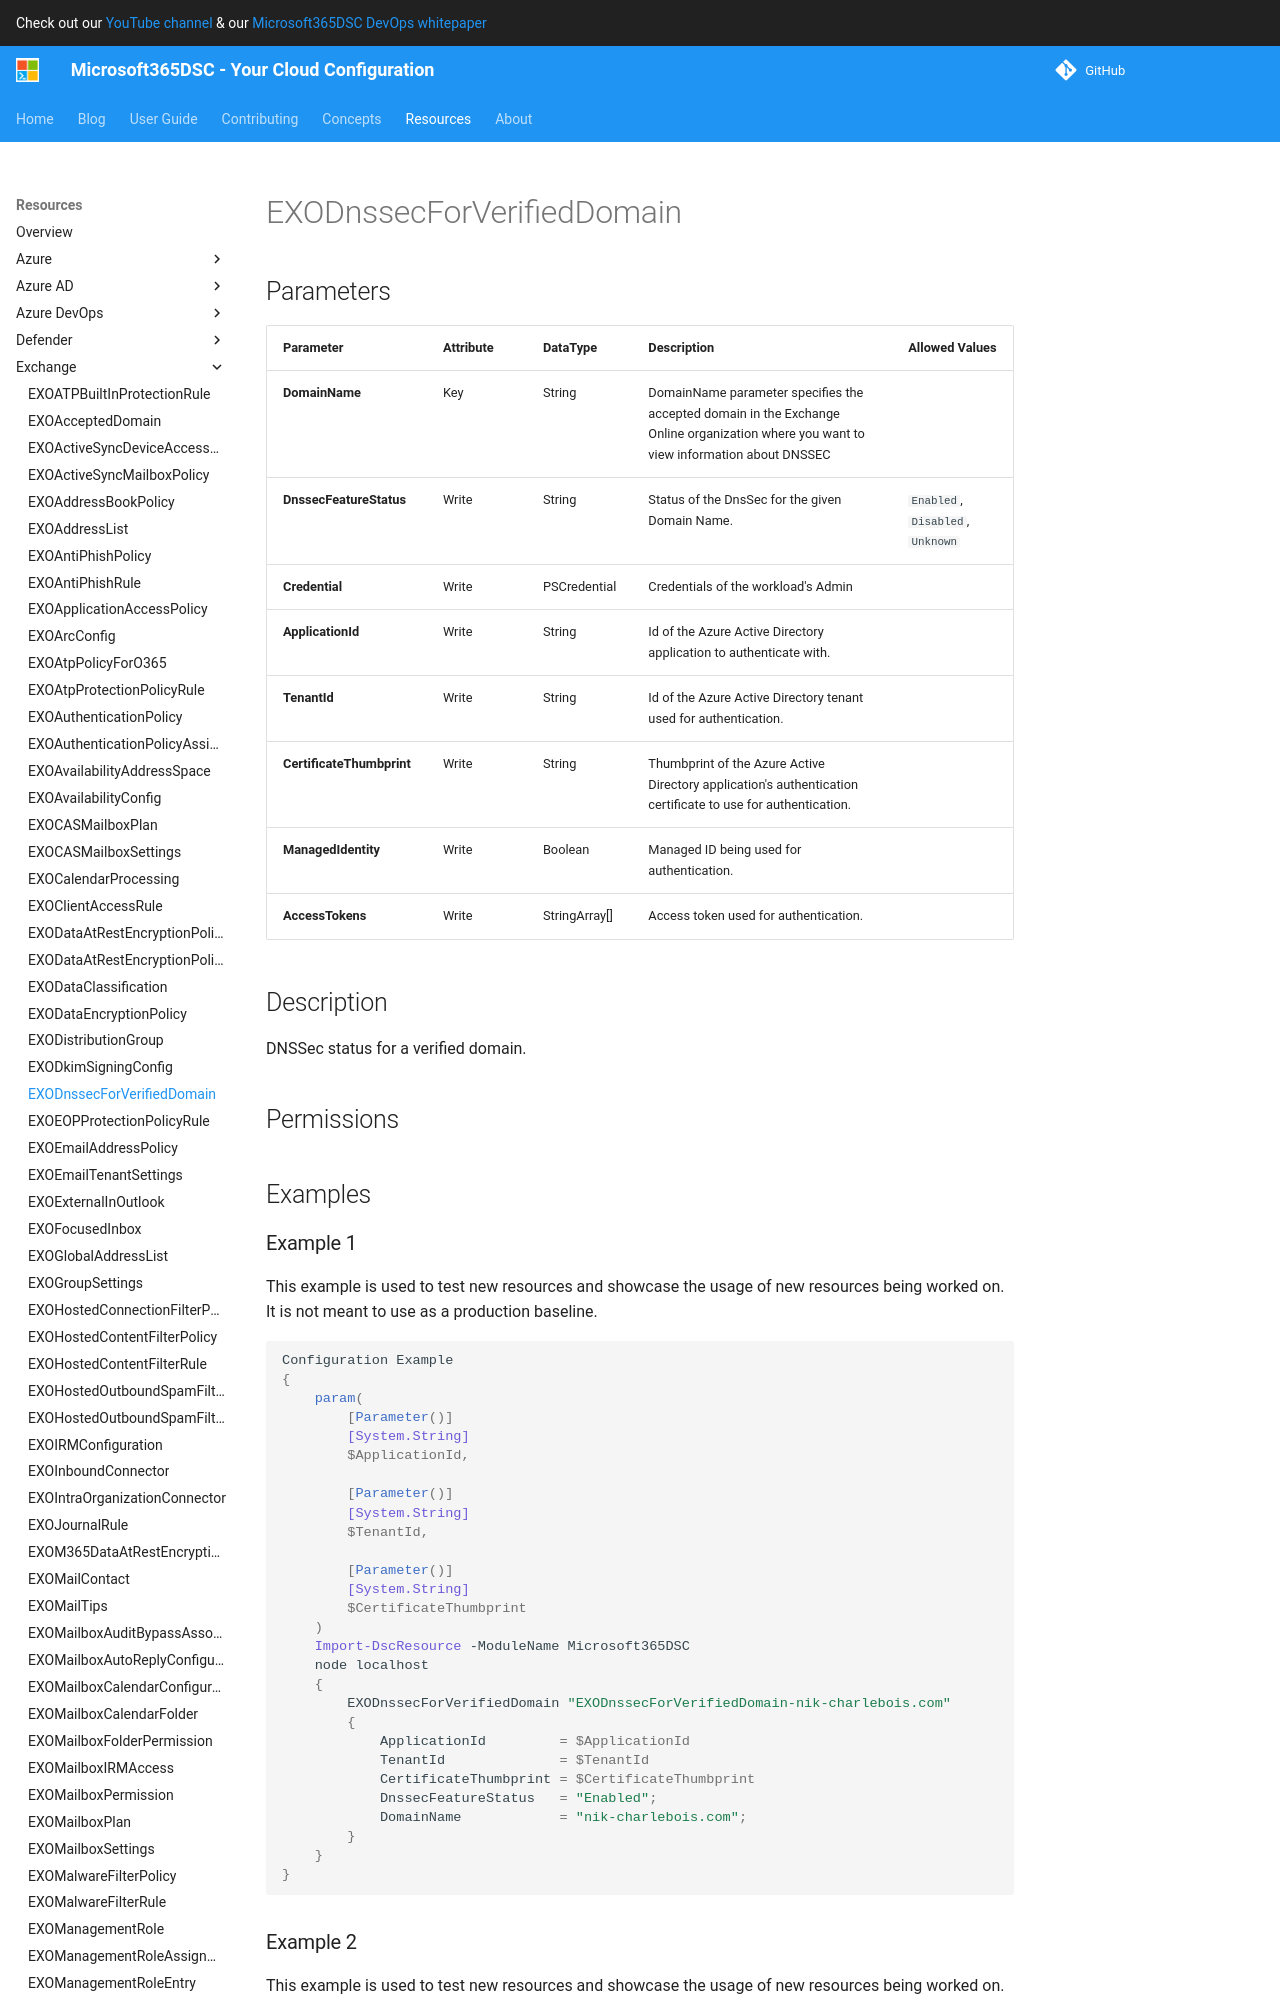

repository: microsoft/Microsoft365DSC · page: resources/exchange/EXODnssecForVerifiedDomain/index.html · generator: mkdocs

# EXODnssecForVerifiedDomain

## Parameters

| Parameter | Attribute | DataType | Description | Allowed Values |
| --- | --- | --- | --- | --- |
| **DomainName** | Key | String | DomainName parameter specifies the accepted domain in the Exchange Online organization where you want to view information about DNSSEC | |
| **DnssecFeatureStatus** | Write | String | Status of the DnsSec for the given Domain Name. | `Enabled`, `Disabled`, `Unknown` |
| **Credential** | Write | PSCredential | Credentials of the workload's Admin | |
| **ApplicationId** | Write | String | Id of the Azure Active Directory application to authenticate with. | |
| **TenantId** | Write | String | Id of the Azure Active Directory tenant used for authentication. | |
| **CertificateThumbprint** | Write | String | Thumbprint of the Azure Active Directory application's authentication certificate to use for authentication. | |
| **ManagedIdentity** | Write | Boolean | Managed ID being used for authentication. | |
| **AccessTokens** | Write | StringArray[] | Access token used for authentication. | |


## Description

DNSSec status for a verified domain.

## Permissions

### Microsoft Graph

To authenticate with the Microsoft Graph API, this resource required the following permissions:

#### Delegated permissions

- **Read**

    - None

- **Update**

    - None

#### Application permissions

- **Read**

    - None

- **Update**

    - None

## Examples
